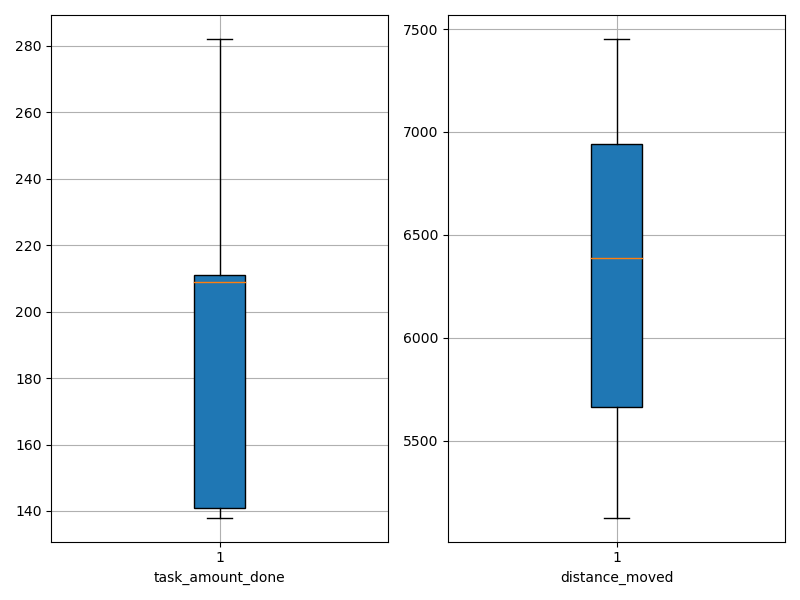

The table this chart was drawn from, first rows:
agent_id, task_amount_done, distance_moved
0, 210.0, 7028
1, 208.0, 6243
2, 277.0, 5622
3, 141.0, 5942
4, 141.0, 5127
5, 139.0, 7452
6, 280.0, 5465
7, 142.0, 6111
8, 138.0, 5678
9, 140.0, 7016
10, 209.0, 5569
11, 209.0, 5238
12, 211.0, 6918
13, 211.0, 6318
14, 282.0, 6722
15, 211.0, 6460
16, 140.0, 6831
17, 210.0, 7390
18, 141.0, 6823
19, 210.0, 7068
